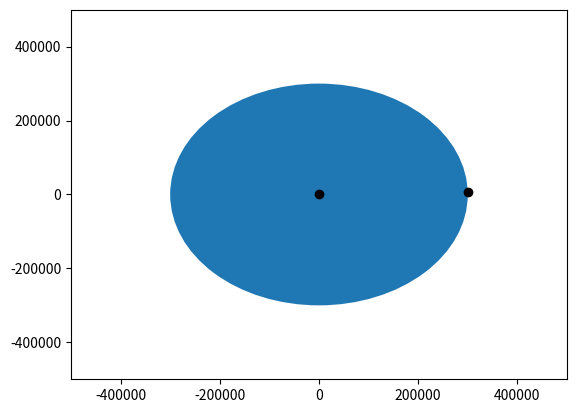

Recreate this plot in Python.
import numpy as np
import matplotlib.pyplot as plt
import matplotlib.animation as animation
import matplotlib.patches as patches


class State:
    x = np.zeros((1, 2))  # position
    v = np.zeros((1, 2))  # velocity


class Derivative:
    dx = np.zeros((1, 2))  # dx/dt = velocity
    dv = np.zeros((1, 2))  # dv/dt = acceleration


def evaluate(initial_state, t, dt, deriv):
    new_state = State()
    new_state.x = initial_state.x + deriv.dx * dt
    new_state.v = initial_state.v + deriv.dv * dt

    output = Derivative()
    output.dx = new_state.v
    output.dv = acceleration(state, t+dt)

    return output


def integrate(state, t, dt):
    a = Derivative()
    b = Derivative()
    c = Derivative()
    d = Derivative()

    a = evaluate(state, t, 0.0, Derivative())
    b = evaluate(state, t, 0.5*dt, a)
    c = evaluate(state, t, 0.5*dt, b)
    d = evaluate(state, t, dt, c)



    dxdt = (1.0 / 6.0) * a.dx + 2 * b.dx + 2 * c.dx + d.dx
    dvdt = (1.0 / 6.0) * a.dv + 2 * b.dv + 2 * c.dv + d.dv

    state.x += dxdt * dt
    state.v += dvdt * dt





class Planet:

    # keeps track of all planets
    all_planets = []    
    nplanets = 0

    def __init__(self, name, mass, position, velocity):
        self.name = name
        self.mass = mass
        self.position = position
        self.velocity = velocity

        Planet.all_planets.append(self)
        Planet.nplanets += 1


    def total_acceleration(self):
        """ Total acceleration caused by all other planets on this one """
        acc = np.array([0.0, 0.0])  #(x,y) components

        for planet in Planet.all_planets:
            if planet is not self:
                squared_distance, angle = self.squared_distance_to(planet.position)
                acc += np.array([np.cos(angle) * G * planet.mass / squared_distance,
                                 np.sin(angle) * G * planet.mass / squared_distance])

        return acc


    # calculates the squared distance and the angle to a given position
    def squared_distance_to(self, position):
        magnitude = np.sum(np.power(position - self.position, 2))
        angle = np.arctan2((position - self.position)[1],  # y
                           (position - self.position)[0])  # x
        
        return [magnitude, angle]


    def initial_derivative(self, position, velocity):
        acc = self.total_acceleration()
        return self.velocity, acc


    def next_derivative(self, velocity, acceleration, dt):
        #pos = self.position + velocity * dt
        vel = self.velocity + acceleration * dt
        pos = self.position + vel * dt
        acc = self.total_acceleration()

        return vel, acc

    def update_semi_implicit_euler(self):
        acc = self.total_acceleration()
        
        new_vel = self.velocity + acc * dt
        new_pos = self.position + new_vel * dt

        #print new_pos
        self.velocity = new_vel
        self.position = new_pos

        return new_pos, new_vel


    # inspired in https://www.thanassis.space/gravity.html
    def update_rk4(self):
        # Runge-Kutta 4th order
        
        # this should be equivalent to using the derivative functions

        #k1_vel, k1_acc = self.velocity, self.total_acceleration()
        #k2_vel, k2_acc = self.velocity + k1_acc * 0.5 * dt, k1_acc
        #k3_vel, k3_acc = self.velocity + k2_acc * 0.5 * dt, k2_acc
        #k4_vel, k4_acc = self.velocity + k3_acc * dt, k3_acc


        k1_vel, k1_acc = self.initial_derivative(self.position, self.velocity)
        k2_vel, k2_acc = self.next_derivative(k1_vel, k1_acc, dt*0.5) 
        k3_vel, k3_acc = self.next_derivative(k2_vel, k2_acc, dt*0.5)
        k4_vel, k4_acc = self.next_derivative(k3_vel, k3_acc, dt)

        dxdt = 1.0/6.0 * (k1_vel + 2.0*(k2_vel + k3_vel) + k4_vel)
        dvxdt = 1.0/6.0 * (k1_acc + 2.0*(k2_acc + k3_acc) + k4_acc)

        self.position += dxdt * dt
        self.velocity += dvxdt * dt

        return self.position, self.velocity        
        

def animate(dummy):
    # stores the new position of all planets to draw the next frame
    planet_positions = np.zeros((Planet.nplanets, 2))
    
    # update planets
    for i, planet in enumerate (Planet.all_planets):
        # update planet position and speed
        #planet.update_semi_implicit_euler()
        planet.update_rk4()
        planet_positions[i][0] = planet.position[1]
        planet_positions[i][1] = planet.position[0]

    #print planet_positions
        
    line.set_data(planet_positions[:,1].tolist(), planet_positions[:,0].tolist())

    return line,


def main():
    ani = animation.FuncAnimation(fig, animate, frames=None, interval=1, blit=True)
    plt.show()


if __name__ == '__main__':

    # time increment for each estep
    dt = 0.1

    # constants
    G = 6.673e-11               # m3 kg-1 s-2
    mass_earth = 5.972e24       # kg

    # not real one, just for testing purposes
    distance_moon = 300000.0

    # plotting stuff
    fig, ax = plt.subplots()
    line, = ax.plot([], [], 'ko')
    axes = plt.gca()
    axes.set_xlim([-500000.0, 500000.0]) 
    axes.set_ylim([-500000.0, 500000.0])

    # expected circular orbit
    patch = plt.Circle((0, 0), distance_moon)
    ax.add_patch(patch)

    # Populate universe
    earth = Planet('Earth',                 # name
            mass_earth,                     # mass
            np.array([0.0, 0.0]),           # position
            np.array([0.0, 0.0]))           # velocity
  

    # Moon without mass, so it does not affect earth position
    # set initial speed equal to orbital speed for a circular orbit
    orbital_speed = np.sqrt(G * mass_earth / distance_moon)

    moon = Planet('Moon', 
                  1e-100,                           # no mass         
                  np.array([distance_moon, 0.0]), 
                  np.array([0.0, orbital_speed]))

    

    main()
